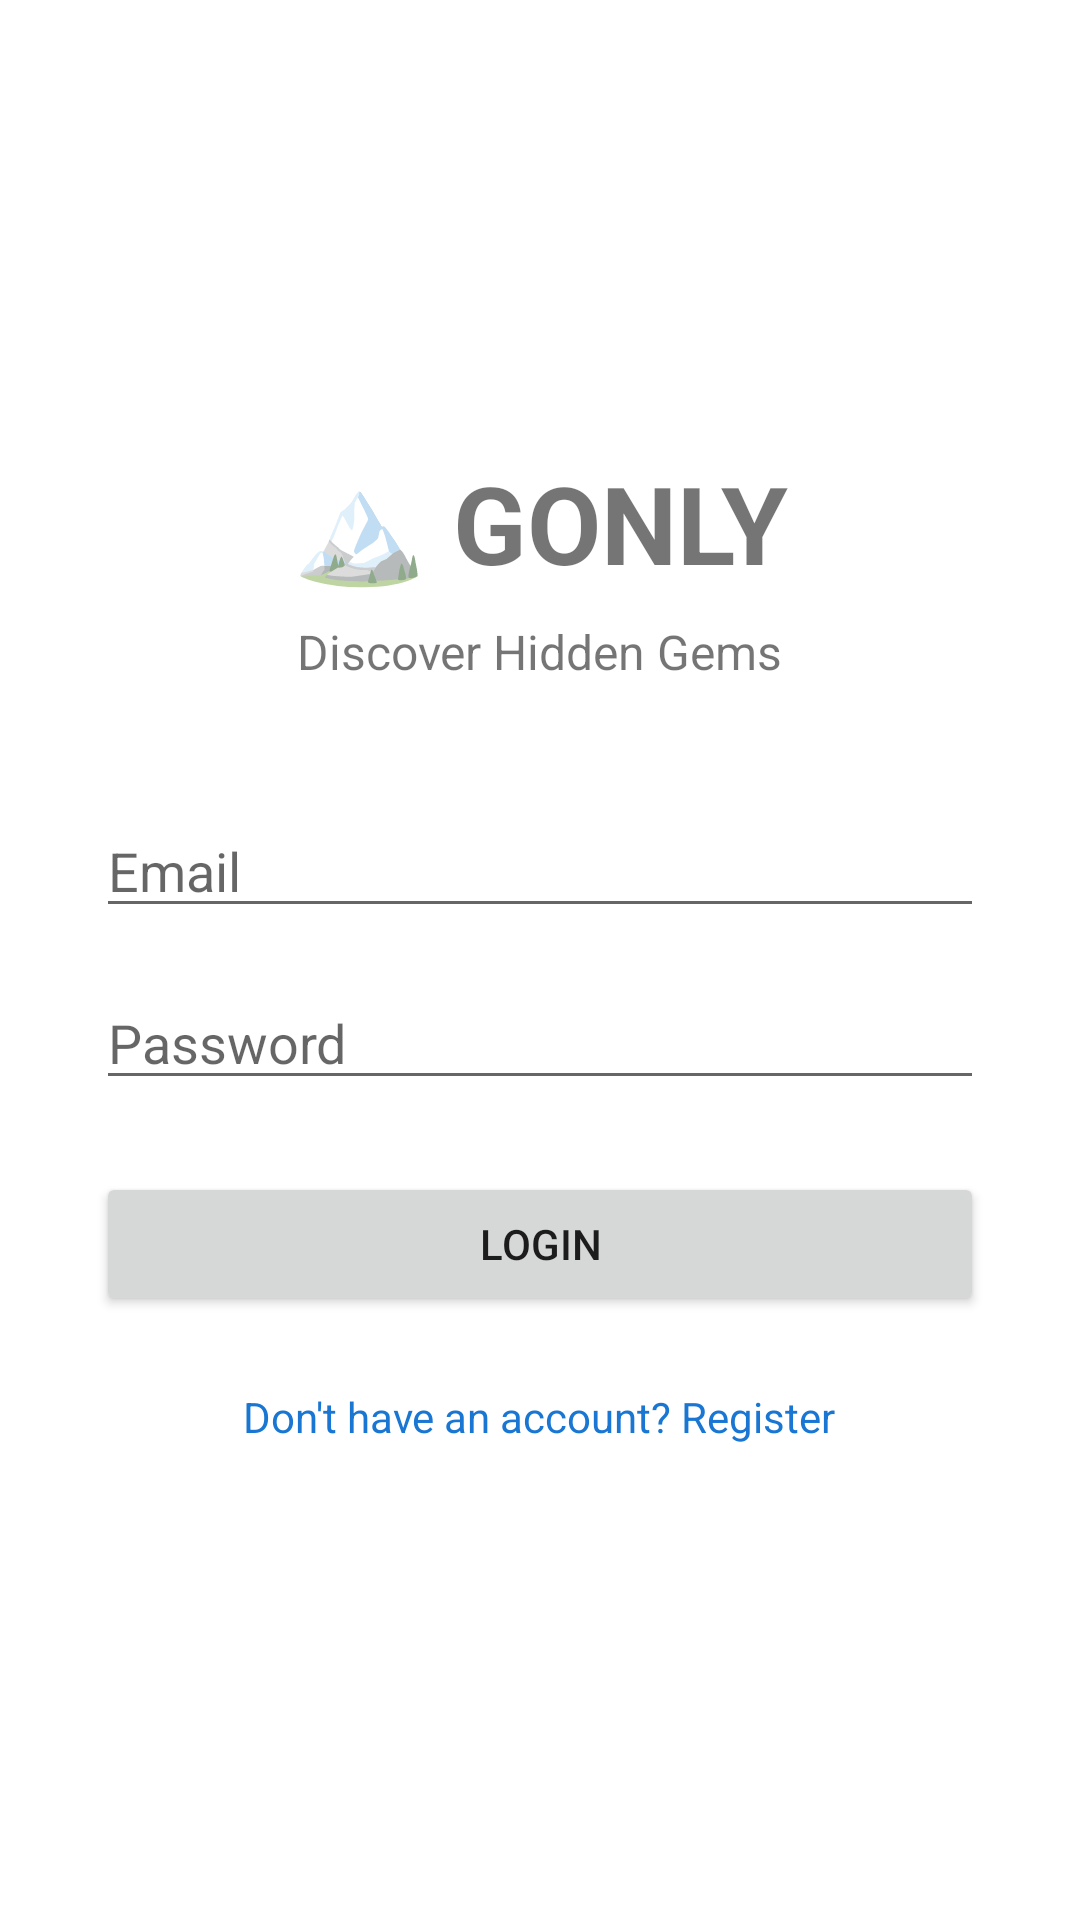

Write the Android layout XML for this screen, with the resource values it uses.
<!-- AndroidManifest.xml: application theme AppTheme -->
<!-- res/layout/activity_login.xml -->
<?xml version="1.0" encoding="utf-8"?>
<LinearLayout xmlns:android="http://schemas.android.com/apk/res/android"
    android:layout_width="match_parent"
    android:layout_height="match_parent"
    android:orientation="vertical"
    android:padding="32dp"
    android:gravity="center"
    android:fitsSystemWindows="true">

    <TextView
        android:layout_width="wrap_content"
        android:layout_height="wrap_content"
        android:text="🏔️ GONLY"
        android:textSize="36sp"
        android:textStyle="bold"
        android:layout_marginBottom="8dp"/>

    <TextView
        android:layout_width="wrap_content"
        android:layout_height="wrap_content"
        android:text="Discover Hidden Gems"
        android:textSize="16sp"
        android:layout_marginBottom="40dp"/>

    <EditText
        android:id="@+id/emailInput"
        android:layout_width="match_parent"
        android:layout_height="wrap_content"
        android:hint="Email"
        android:inputType="textEmailAddress"
        android:layout_marginBottom="16dp"/>

    <EditText
        android:id="@+id/passwordInput"
        android:layout_width="match_parent"
        android:layout_height="wrap_content"
        android:hint="Password"
        android:inputType="textPassword"
        android:layout_marginBottom="24dp"/>

    <Button
        android:id="@+id/loginButton"
        android:layout_width="match_parent"
        android:layout_height="wrap_content"
        android:text="Login"
        android:layout_marginBottom="16dp"/>

    <TextView
        android:id="@+id/goToRegister"
        android:layout_width="wrap_content"
        android:layout_height="wrap_content"
        android:text="Don't have an account? Register"
        android:textColor="#1976D2"
        android:padding="8dp"/>
</LinearLayout>
<!-- resources referenced by this layout -->
<resources>
  <style name="AppTheme" parent="Theme.MaterialComponents.Light.NoActionBar">
          <item name="android:windowBackground">@android:color/white</item>
          <item name="colorPrimary">#4CAF50</item>
          <item name="colorPrimaryDark">#388E3C</item>
          <item name="colorAccent">#FF9800</item>
      </style>
</resources>
